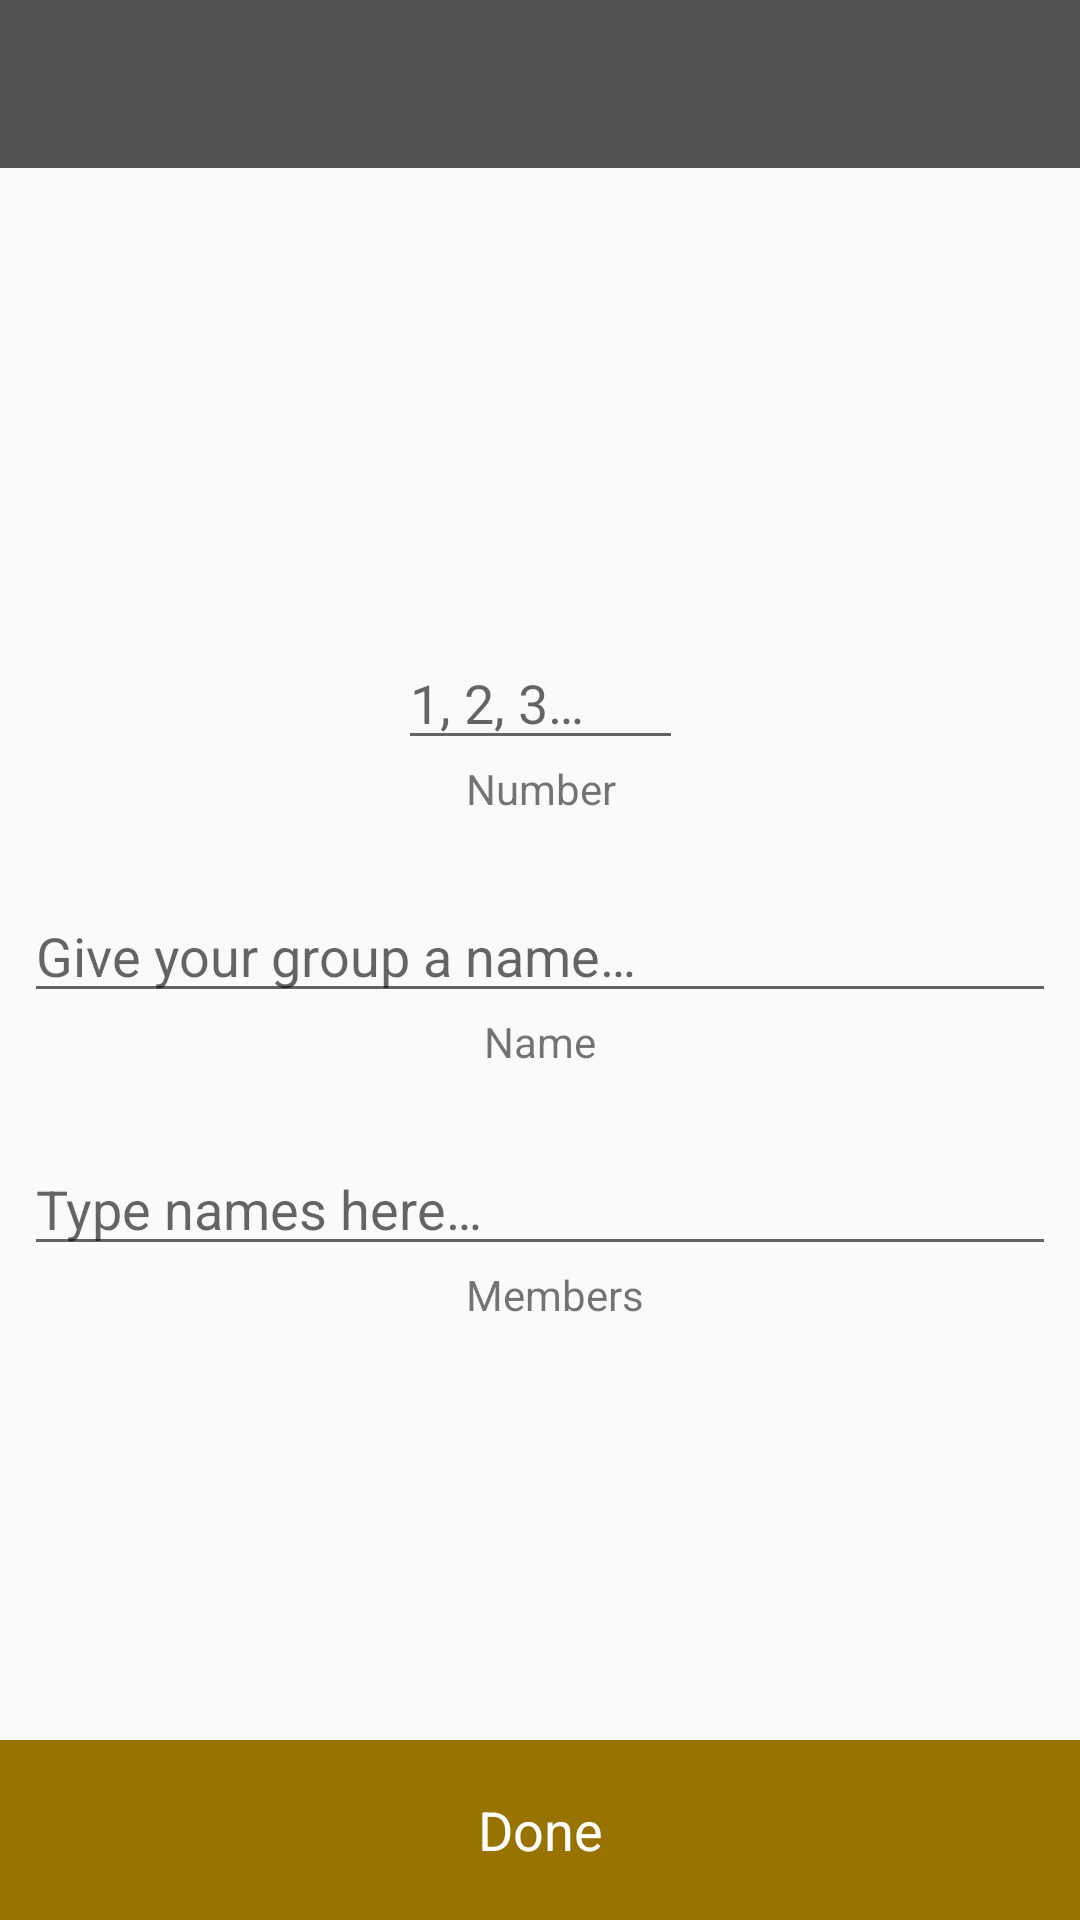

Here is an Android app screen rendered from its layout file. Give the layout XML and the strings, colors and styles it references.
<!-- AndroidManifest.xml: activity theme mCartoLearnTheme -->
<!-- res/layout/activity_group_details.xml -->
<?xml version="1.0" encoding="utf-8"?>
<androidx.constraintlayout.widget.ConstraintLayout xmlns:android="http://schemas.android.com/apk/res/android"
    xmlns:app="http://schemas.android.com/apk/res-auto"
    xmlns:tools="http://schemas.android.com/tools"
    android:layout_width="match_parent"
    android:layout_height="match_parent"
    tools:context=".GroupDetailsActivity">

    <androidx.appcompat.widget.Toolbar
        android:id="@+id/toolbar"
        android:layout_width="match_parent"
        android:layout_height="wrap_content"
        android:background="@color/colorPrimary"
        android:minHeight="?attr/actionBarSize"
        android:theme="@style/ThemeOverlay.AppCompat.Dark"
        app:layout_constraintEnd_toEndOf="parent"
        app:layout_constraintStart_toStartOf="parent"
        app:layout_constraintTop_toTopOf="parent">
    </androidx.appcompat.widget.Toolbar>

    <androidx.constraintlayout.widget.ConstraintLayout
        android:layout_width="match_parent"
        android:layout_height="0dp"
        app:layout_constraintBottom_toTopOf="@+id/done"
        app:layout_constraintEnd_toEndOf="parent"
        app:layout_constraintStart_toStartOf="parent"
        app:layout_constraintTop_toBottomOf="@id/toolbar">

        <TextView
            android:id="@+id/textView"
            android:layout_width="wrap_content"
            android:layout_height="wrap_content"
            android:layout_marginStart="8dp"
            android:layout_marginLeft="8dp"
            android:layout_marginEnd="8dp"
            android:layout_marginRight="8dp"
            android:layout_marginBottom="24dp"
            android:text="@string/group_det_nam"
            app:layout_constraintBottom_toTopOf="@+id/group_name"
            app:layout_constraintEnd_toEndOf="parent"
            app:layout_constraintHorizontal_bias="0.501"
            app:layout_constraintStart_toStartOf="parent" />

        <TextView
            android:id="@+id/textView2"
            android:layout_width="wrap_content"
            android:layout_height="wrap_content"
            android:layout_marginStart="8dp"
            android:layout_marginLeft="8dp"
            android:layout_marginEnd="8dp"
            android:layout_marginRight="8dp"
            android:text="@string/group_det_num"
            app:layout_constraintEnd_toEndOf="parent"
            app:layout_constraintStart_toStartOf="parent"
            app:layout_constraintTop_toBottomOf="@+id/group_name" />

        <TextView
            android:id="@+id/textView3"
            android:layout_width="wrap_content"
            android:layout_height="wrap_content"
            android:layout_marginStart="8dp"
            android:layout_marginLeft="8dp"
            android:layout_marginEnd="8dp"
            android:layout_marginRight="8dp"
            android:text="@string/group_det_mem"
            app:layout_constraintEnd_toEndOf="parent"
            app:layout_constraintHorizontal_bias="0.518"
            app:layout_constraintStart_toStartOf="parent"
            app:layout_constraintTop_toBottomOf="@+id/group_members" />

        <EditText
            android:id="@+id/group_number"
            android:layout_width="95dp"
            android:layout_height="wrap_content"
            android:layout_marginStart="8dp"
            android:layout_marginLeft="8dp"
            android:layout_marginEnd="8dp"
            android:layout_marginRight="8dp"
            android:ems="10"
            android:hint="@string/group_det_num_hint"
            android:inputType="number"
            app:layout_constraintBottom_toTopOf="@+id/textView"
            app:layout_constraintEnd_toEndOf="parent"
            app:layout_constraintStart_toStartOf="parent" />

        <EditText
            android:id="@+id/group_name"
            android:layout_width="0dp"
            android:layout_height="wrap_content"
            android:layout_marginBottom="8dp"
            android:layout_marginEnd="8dp"
            android:layout_marginLeft="8dp"
            android:layout_marginRight="8dp"
            android:layout_marginStart="8dp"
            android:layout_marginTop="8dp"
            android:ems="10"
            android:hint="@string/group_det_nam_hint"
            android:inputType="textPersonName"
            app:layout_constraintBottom_toBottomOf="parent"
            app:layout_constraintEnd_toEndOf="parent"
            app:layout_constraintHorizontal_bias="1.0"
            app:layout_constraintStart_toStartOf="parent"
            app:layout_constraintTop_toTopOf="parent"
            app:layout_constraintVertical_bias="0.498" />

        <EditText
            android:id="@+id/group_members"
            android:layout_width="0dp"
            android:layout_height="wrap_content"
            android:layout_marginStart="8dp"
            android:layout_marginLeft="8dp"
            android:layout_marginTop="24dp"
            android:layout_marginEnd="8dp"
            android:layout_marginRight="8dp"
            android:ems="10"
            android:hint="@string/group_det_mem_hint"
            android:inputType="textMultiLine"
            app:layout_constraintEnd_toEndOf="parent"
            app:layout_constraintHorizontal_bias="0.503"
            app:layout_constraintStart_toStartOf="parent"
            app:layout_constraintTop_toBottomOf="@+id/textView2" />

    </androidx.constraintlayout.widget.ConstraintLayout>

    <TextView
        android:id="@+id/done"
        android:layout_width="0dp"
        android:layout_height="60dp"
        android:background="@color/colorAccent"
        android:clickable="true"
        android:focusable="true"
        android:gravity="center"
        android:onClick="onClickStartNewActivity"
        android:text="@string/done"
        android:textColor="@android:color/white"
        android:textSize="18sp"
        app:layout_constraintBottom_toBottomOf="parent"
        app:layout_constraintEnd_toEndOf="parent"
        app:layout_constraintStart_toStartOf="parent" />

</androidx.constraintlayout.widget.ConstraintLayout>
<!-- resources referenced by this layout -->
<resources>
  <color name="colorAccent">#997300</color>
  <color name="colorPrimary">#515151</color>
  <string name="done">Done</string>
  <string name="group_det_mem">Members</string>
  <string name="group_det_mem_hint">Type names here…</string>
  <string name="group_det_nam">Number</string>
  <string name="group_det_nam_hint">Give your group a name…</string>
  <string name="group_det_num">Name</string>
  <string name="group_det_num_hint">1, 2, 3…</string>
  <style name="mCartoLearnTheme" parent="AppTheme">
          <item name="colorAccent">@color/colorAccent</item>
      </style>
  <style name="AppTheme" parent="Theme.AppCompat.Light.NoActionBar">
          
          <item name="colorPrimary">@color/colorPrimary</item>
          <item name="colorPrimaryDark">@color/colorPrimaryDark</item>
          <item name="colorAccent">@color/colorAccent</item>
  
          
      </style>
  <color name="colorPrimaryDark">#424242</color>
</resources>
